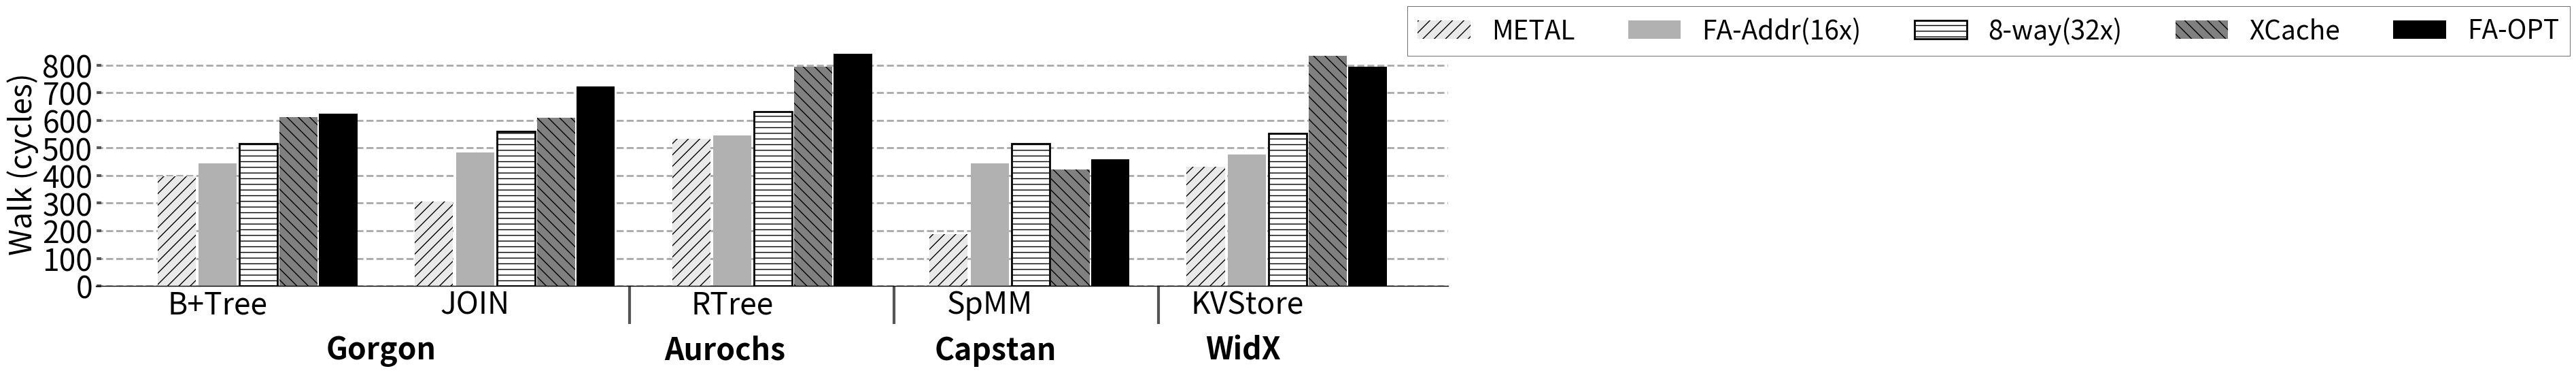

Python code for this plot: (Note: this script raises an exception after producing the figure.)
import sys

import math


import matplotlib.pyplot as plt
import matplotlib as mpl
import matplotlib
import numpy as np
from matplotlib.backends.backend_pdf import PdfPages
from matplotlib.ticker import MultipleLocator
from random import randint
from matplotlib.backends.backend_pdf import PdfPages
from matplotlib.backends.backend_pdf import PdfPages
import matplotlib.ticker as ticker
import csv

print(sys.path)

# from palettable.colorbrewer.sequential import YlGnBu_5

mpl.rc('font', family='sans-serif')
matplotlib.style.use('ggplot')

font = 32
X_AXIS_name = []
X_AXIS = np.linspace(0.1, 0.9, 9)




stream =[]
metal=[]
cache =[]

font = 32

# BM_name = ["B+Tree", "Hash","SpMM","JOIN", "RTree"]
# cache = ([2.37, 1.82, 2.4, 8.21, 9.26])
# metal = (([6.08, 5.73, 8.21, 3.02, 5.27]))
# opt = ([3.84, 2.16, 4.43,7.16, 8.34])
# prefetch = ([4.6, 1.92, 5.0, 6.63, 8.02])
# metal_opt = (([6.08, 5.73, 6.21, 3.02, 5.27]))
BM_name =	["B+Tree",	"JOIN",	"RTree"	,"SpMM",	"KVStore"]	
cache = (	[2.37	,8.21,	9.26,	2.4,	1.82]	)
metal = ((	[6.08	,3.02	,5.27	,8.21,	5.73]	))
opt = ([	3.84,	7.16	,8.34	,4.43	,2.16]	)
xcache = ([3.98,	6.03,	7.86	,4.87	,1.77])
prefetch = (	[4.6,	6.63,	8.02,	5	,1.92]	)
metal_opt = (([	6.08,	3.02	,5.27	,6.21	,5.73]	))
fa_16 = ([0,0,0,0,0])
fa_8=([0,0,0,0,0])
fa_4=([0,0,0,0,0])
eway_32 = ([0,0,0,0,0])
eway_16=([0,0,0,0,0])
eway_8=([0,0,0,0,0])
# nrm = [5, 2, 6.5,6,4.72,3.87,5.06,3.21]

cache1=([0,0,0,0,0])
sway_cache1=([0,0,0,0,0])
eway_cache1=([0,0,0,0,0])
fa_161=([0,0,0,0,0])
fa_81=([0,0,0,0,0])
fa_41=([0,0,0,0,0])
eway_321 = ([0,0,0,0,0])
eway_161=([0,0,0,0,0])
eway_81=([0,0,0,0,0])
metal1=([0,0,0,0,0])

for i in range(5):#b+tree, hash,spmm
    if(i==0 or i==3 or i==4):
        fa_161[i]=(10-cache[i])/1.72
        fa_81[i]=(10-cache[i])/1.44
        fa_41[i]=(10-cache[i])/1.21
        eway_321[i]=(10-cache[i])/1.48
        eway_161[i]=(10-cache[i])/1.13
        eway_81[i]=(10-cache[i])/0.96
        cache1[i]=10-cache[i]
        metal1[i]=10-metal[i]


for i in range(1,3):#join, rtree
    fa_161[i]=(cache[i])/1.72
    fa_81[i]=(cache[i])/1.44
    fa_41[i]=(cache[i])/1.21
    eway_321[i]=(cache[i])/1.48
    eway_161[i]=(cache[i])/1.13
    eway_81[i]=(cache[i])/0.96
    cache1[i]=cache[i]
    metal1[i]=metal[i]

for i in range(5):
    fa_16[i]=cache[i]*0.4*1.72+fa_161[i]*100
    fa_8[i]=cache[i]*0.4*1.44+fa_81[i]*100
    fa_4[i]=cache[i]*0.4*1.21+fa_41[i]*100
    eway_32[i]=cache[i]*0.4*1.48+eway_321[i]*100
    eway_16[i]=cache[i]*0.4*1.13+eway_161[i]*100
    eway_8[i]=cache[i]*0.4*0.96+eway_81[i]*100
    cache[i]=cache[i]*0.4 + cache1[i]*100
    metal[i]=metal[i]*1+metal1[i]*100

for i in range(len(opt)):
    if(i==0 or i==4):#b+tree,hash
        opt[i]=(10-opt[i])*(metal[i])/(10-metal_opt[i])
        xcache[i]=(10-xcache[i])*(metal[i])/(10-metal_opt[i])
    elif(i==3):#spmm
        opt[i]=(10-opt[i])*1.67*(metal[i])/(10-metal_opt[i])
        xcache[i]=(10-xcache[i])*1.67*(metal[i])/(10-metal_opt[i])
    else:#join,rtree
        opt[i]=opt[i]*metal[i]/metal_opt[i]
        xcache[i]=xcache[i]*metal[i]/metal_opt[i]

X_AXIS = np.linspace(1.5,len(BM_name),len(BM_name))

print(sway_cache1)
print(cache1)

fig,ax=plt.subplots(figsize=(21.5, 6))
ax.set_facecolor('w')
ax.set_axisbelow(True)
ax.spines['bottom'].set_color('k')
plt.grid(linestyle='--', linewidth=2, which='major', color='darkgray')
plt.gca().xaxis.grid(False)
plt.gca().yaxis.grid(True)

ax.tick_params(axis='y', which='minor', left=False)
plt.tick_params(axis='both', which='major', direction='in', length=6, width=3)
plt.xticks(X_AXIS ,ha="center", color='k') #rotation
# ax.set_xticks([1.75,2.6,3.5,4.4,5.3])
ax.set_xticklabels(BM_name)
plt.xticks(size=font, va="top")
plt.yticks(fontsize = font, color='k')


xticks_minor = [2.9,3.8,4.7 ]

ax.set_xticks( xticks_minor, minor=True )

ax.tick_params( axis='x', which='minor', direction='out', length=40, width =3 )

plt.yticks(fontsize = font, color='k')

ax.set_xticklabels(BM_name)





# bar1 = plt.bar([i -0.104 for i in X_AXIS], [metal[i] for i,X in  enumerate(metal)], width  = 0.1,  hatch = "//", color = "#e9e9e9")
# plt.bar([i +0.0 for i in X_AXIS], [xcache[i] for i,X in  enumerate(xcache)], hatch = ".",width  = 0.1, color = "gray")
# plt.bar([i +0.102 for i in X_AXIS], [opt[i] for i,X in  enumerate(opt)], hatch = "--", width  = 0.1, color = "black")
# plt.bar([i + 0.21 for i in X_AXIS], [cache[i] for i,X in  enumerate(metal)], width  = 0.1, color = "#b1b1b1")
# plt.bar([i +0.315 for i in X_AXIS], [prefetch[i] for i,X in  enumerate(prefetch)], hatch = "--",edgecolor="black",width  = 0.1, color = "white")
# plt.bar([i +0.425 for i in X_AXIS], [sway_cache[i] for i,X in  enumerate(sway_cache)], hatch = "\\\\",edgecolor="black",width  = 0.1, color = "#c1c1c1")
# plt.bar([i +0.535 for i in X_AXIS], [eway_cache[i] for i,X in  enumerate(eway_cache)], hatch = "--",edgecolor="black",width  = 0.1, color = "#d1d1d1")

plt.bar([i -0.14 for i in X_AXIS], [metal[i] for i,X in  enumerate(metal)], width  = 0.13,  hatch = "//", color = "#e9e9e9",align='center')
plt.bar([i +0.0 for i in X_AXIS], [fa_16[i] for i,X in  enumerate(fa_16)],width  = 0.13, color = "#b1b1b1",align='center')
# plt.bar([i +0.108 for i in X_AXIS], [fa_8[i] for i,X in  enumerate(fa_8)], hatch = "--", width  = 0.1, color = "black",align='center')
# plt.bar([i + 0.21 for i in X_AXIS], [fa_4[i] for i,X in  enumerate(fa_4)], width  = 0.1, color = "#b1b1b1",align='center')
plt.bar([i +0.139 for i in X_AXIS], [eway_32[i] for i,X in  enumerate(eway_32)], hatch = "--",edgecolor="black",width  = 0.13, color = "white",align='center',linewidth=2)
plt.bar([i +0.275 for i in X_AXIS], [xcache[i] for i,X in  enumerate(xcache)], hatch = "\\\\",width  = 0.13, color = "grey",align='center')
plt.bar([i +0.41 for i in X_AXIS], [opt[i] for i,X in  enumerate(opt)],width  = 0.13, color = "black",align='center')



# plt.bar([i - 0.20 for i in X_AXIS], [X/metal[i] for i,X in  enumerate(stream)], hatch = "--", width  = 0.2, color = "black", height=1.6)
# plt.bar([i + 0.05 for i in X_AXIS], [X/cache[i] for i,X in  enumerate(stream)], hatch = "||", width  = 0.2, color = "#C5C5C5", height=1.6)
# plt.bar([i + 0.25 for i in X_AXIS], [X/stream[i] for i,X in  enumerate(stream)], hatch = "--", width  = 0.2, color = "#D3D3D3", height=1.6)

# plt.title('Runtime Comparision', size =font)

# k=0
# for i in bar1:
#     height = i.get_height()
#     plt.text(i.get_x() + i.get_width()/2.0, height, str(nrm[k]) + 'x', ha="center", va="bottom", fontsize=14, color="red", weight="bold")
#     k=k+1
# summ=0
# for i in range(len(cache)):
#     summ = summ + (prefetch[i]/metal[i])
# print()
# print()
# avg=(summ)/(5)
# print("avg is",avg)

legend = ["METAL","FA-Addr(16x)","8-way(32x)","XCache","FA-OPT"]
plt.legend(legend, fontsize=28,loc='best', frameon=True,
           facecolor='w', edgecolor='k', fancybox=False, bbox_to_anchor=(0.96, 1.2),ncol=7)

plt.ylabel('Walk (cycles)', size = font, color='k')
# plt.ylim(0,10.0)



plt.annotate("Gorgon",(0.17,-0.2), xycoords='axes fraction', textcoords='offset points', va='top', size = font ,weight='bold')
plt.annotate("Aurochs",   (0.42,-0.2), xycoords='axes fraction', textcoords='offset points', va='top', size = font,weight='bold')
plt.annotate("Capstan",   (0.62,-0.2), xycoords='axes fraction', textcoords='offset points', va='top', size = font,weight='bold')
plt.annotate("WidX",   (0.82,-0.2), xycoords='axes fraction', textcoords='offset points', va='top', size = font,weight='bold')
plt.tight_layout()
# Uncomment to savefig
plt.savefig('./Plots/pdfs/walklatency_timesplot.pdf')
# plt.show()

